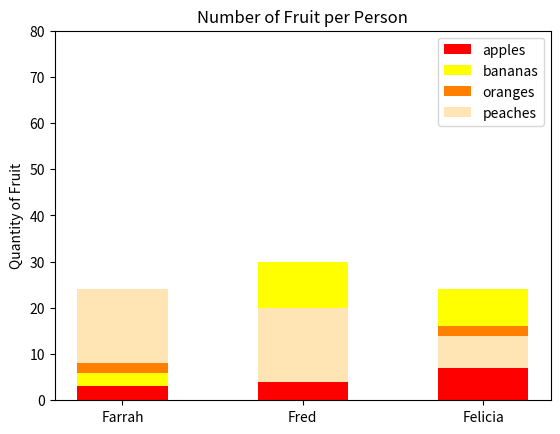

Python code for this plot:
#!/usr/bin/env python3
import numpy as np
import matplotlib.pyplot as plt

np.random.seed(5)
fruit = np.random.randint(0, 20, (4,3))
# print(fruit)

# your code here
labels = ['Farrah', 'Fred', 'Felicia']
width = 0.5
apples = fruit[0].copy()
bananas = fruit[1].copy()
oranges = fruit[2].copy()
peaches = fruit[3].copy()

fig, ax = plt.subplots()
ax.bar(labels, apples, width, label='apples', color='red')
ax.bar(labels, bananas, width, label='bananas', bottom=apples, color='yellow')
ax.bar(labels, oranges, width, label='oranges', bottom=bananas, color='#ff8000')
ax.bar(labels, peaches, width, label='peaches', bottom=oranges, color='#ffe5b4')


# ax.set_xticks(labels)
ax.set_yticks(range(0,90,10))
ax.set(ylim=(0,80))
ax.set_ylabel('Quantity of Fruit')
ax.set_title('Number of Fruit per Person')
ax.legend()
plt.show()
